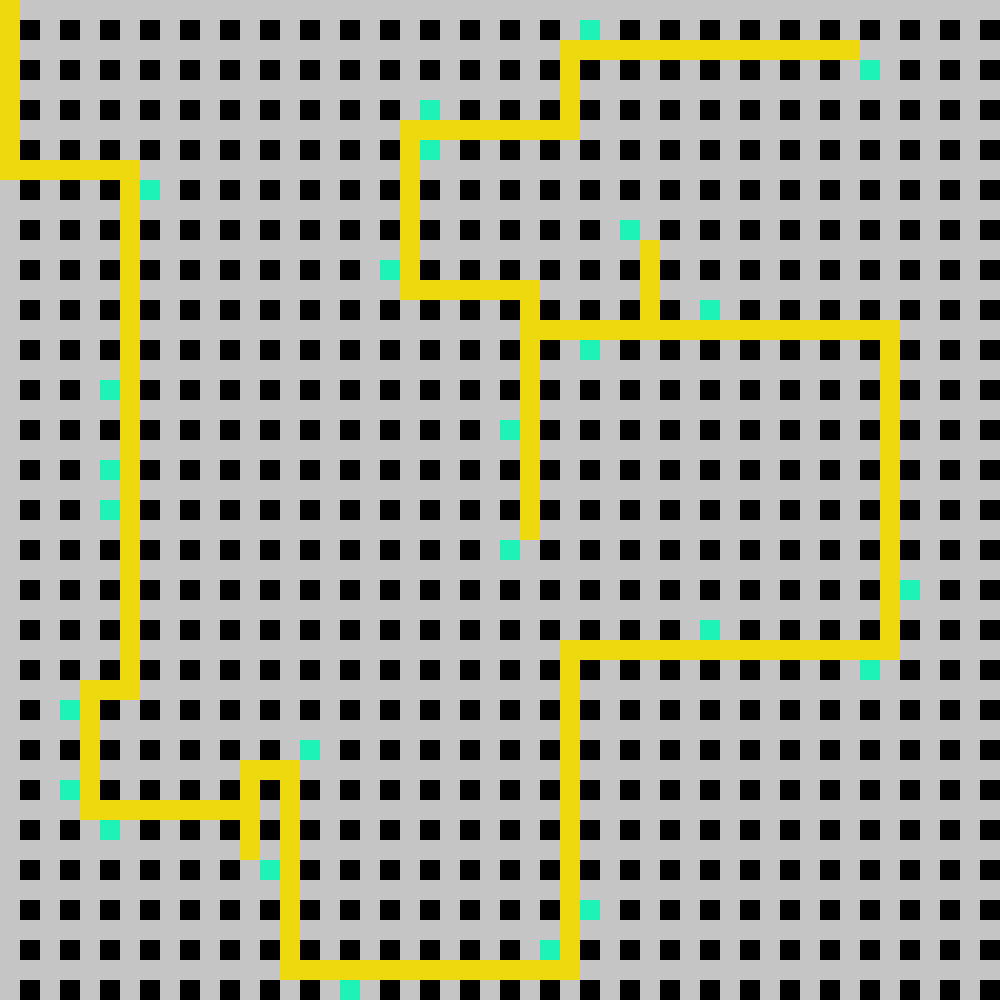

The table this chart was drawn from, first rows:
8, 0, 0, 0, 0, 0, 0, 0, 0, 0, 0, 0, 0, 0, 0, 0, 0, 0, 0, 0, 0, 0, 0, 0
8, 9, 0, 9, 0, 9, 0, 9, 0, 9, 0, 9, 0, 9, 0, 9, 0, 9, 0, 9, 0, 9, 0, 9
8, 0, 0, 0, 0, 0, 0, 0, 0, 0, 0, 0, 0, 0, 0, 0, 0, 0, 0, 0, 0, 0, 0, 0
8, 9, 0, 9, 0, 9, 0, 9, 0, 9, 0, 9, 0, 9, 0, 9, 0, 9, 0, 9, 0, 9, 0, 9
8, 0, 0, 0, 0, 0, 0, 0, 0, 0, 0, 0, 0, 0, 0, 0, 0, 0, 0, 0, 0, 0, 0, 0
8, 9, 0, 9, 0, 9, 0, 9, 0, 9, 0, 9, 0, 9, 0, 9, 0, 9, 0, 9, 0, 5, 0, 9
8, 0, 0, 0, 0, 0, 0, 0, 0, 0, 0, 0, 0, 0, 0, 0, 0, 0, 0, 0, 8, 8, 8, 8
8, 9, 0, 9, 0, 9, 0, 9, 0, 9, 0, 9, 0, 9, 0, 9, 0, 9, 0, 9, 8, 5, 0, 9
8, 8, 8, 8, 8, 8, 8, 0, 0, 0, 0, 0, 0, 0, 0, 0, 0, 0, 0, 0, 8, 0, 0, 0
0, 9, 0, 9, 0, 9, 8, 5, 0, 9, 0, 9, 0, 9, 0, 9, 0, 9, 0, 9, 8, 9, 0, 9
0, 0, 0, 0, 0, 0, 8, 0, 0, 0, 0, 0, 0, 0, 0, 0, 0, 0, 0, 0, 8, 0, 0, 0
0, 9, 0, 9, 0, 9, 8, 9, 0, 9, 0, 9, 0, 9, 0, 9, 0, 9, 0, 9, 8, 9, 0, 9
0, 0, 0, 0, 0, 0, 8, 0, 0, 0, 0, 0, 0, 0, 0, 0, 0, 0, 0, 0, 8, 0, 0, 0
0, 9, 0, 9, 0, 9, 8, 9, 0, 9, 0, 9, 0, 9, 0, 9, 0, 9, 0, 5, 8, 9, 0, 9
0, 0, 0, 0, 0, 0, 8, 0, 0, 0, 0, 0, 0, 0, 0, 0, 0, 0, 0, 0, 8, 8, 8, 8
0, 9, 0, 9, 0, 9, 8, 9, 0, 9, 0, 9, 0, 9, 0, 9, 0, 9, 0, 9, 0, 9, 0, 9
0, 0, 0, 0, 0, 0, 8, 0, 0, 0, 0, 0, 0, 0, 0, 0, 0, 0, 0, 0, 0, 0, 0, 0
0, 9, 0, 9, 0, 9, 8, 9, 0, 9, 0, 9, 0, 9, 0, 9, 0, 9, 0, 9, 0, 9, 0, 9
0, 0, 0, 0, 0, 0, 8, 0, 0, 0, 0, 0, 0, 0, 0, 0, 0, 0, 0, 0, 0, 0, 0, 0
0, 9, 0, 9, 0, 5, 8, 9, 0, 9, 0, 9, 0, 9, 0, 9, 0, 9, 0, 9, 0, 9, 0, 9
0, 0, 0, 0, 0, 0, 8, 0, 0, 0, 0, 0, 0, 0, 0, 0, 0, 0, 0, 0, 0, 0, 0, 0
0, 9, 0, 9, 0, 9, 8, 9, 0, 9, 0, 9, 0, 9, 0, 9, 0, 9, 0, 9, 0, 9, 0, 9
0, 0, 0, 0, 0, 0, 8, 0, 0, 0, 0, 0, 0, 0, 0, 0, 0, 0, 0, 0, 0, 0, 0, 0
0, 9, 0, 9, 0, 5, 8, 9, 0, 9, 0, 9, 0, 9, 0, 9, 0, 9, 0, 9, 0, 9, 0, 9
0, 0, 0, 0, 0, 0, 8, 0, 0, 0, 0, 0, 0, 0, 0, 0, 0, 0, 0, 0, 0, 0, 0, 0
0, 9, 0, 9, 0, 5, 8, 9, 0, 9, 0, 9, 0, 9, 0, 9, 0, 9, 0, 9, 0, 9, 0, 9
0, 0, 0, 0, 0, 0, 8, 0, 0, 0, 0, 0, 0, 0, 0, 0, 0, 0, 0, 0, 0, 0, 0, 0
0, 9, 0, 9, 0, 9, 8, 9, 0, 9, 0, 9, 0, 9, 0, 9, 0, 9, 0, 9, 0, 9, 0, 9
0, 0, 0, 0, 0, 0, 8, 0, 0, 0, 0, 0, 0, 0, 0, 0, 0, 0, 0, 0, 0, 0, 0, 0
0, 9, 0, 9, 0, 9, 8, 9, 0, 9, 0, 9, 0, 9, 0, 9, 0, 9, 0, 9, 0, 9, 0, 9
0, 0, 0, 0, 0, 0, 8, 0, 0, 0, 0, 0, 0, 0, 0, 0, 0, 0, 0, 0, 0, 0, 0, 0
0, 9, 0, 9, 0, 9, 8, 9, 0, 9, 0, 9, 0, 9, 0, 9, 0, 9, 0, 9, 0, 9, 0, 9
0, 0, 0, 0, 0, 0, 8, 0, 0, 0, 0, 0, 0, 0, 0, 0, 0, 0, 0, 0, 0, 0, 0, 0
0, 9, 0, 9, 0, 9, 8, 9, 0, 9, 0, 9, 0, 9, 0, 9, 0, 9, 0, 9, 0, 9, 0, 9
0, 0, 0, 0, 8, 8, 8, 0, 0, 0, 0, 0, 0, 0, 0, 0, 0, 0, 0, 0, 0, 0, 0, 0
0, 9, 0, 5, 8, 9, 0, 9, 0, 9, 0, 9, 0, 9, 0, 9, 0, 9, 0, 9, 0, 9, 0, 9
0, 0, 0, 0, 8, 0, 0, 0, 0, 0, 0, 0, 0, 0, 0, 0, 0, 0, 0, 0, 0, 0, 0, 0
0, 9, 0, 9, 8, 9, 0, 9, 0, 9, 0, 9, 0, 9, 0, 5, 0, 9, 0, 9, 0, 9, 0, 9
0, 0, 0, 0, 8, 0, 0, 0, 0, 0, 0, 0, 8, 8, 8, 0, 0, 0, 0, 0, 0, 0, 0, 0
0, 9, 0, 5, 8, 9, 0, 9, 0, 9, 0, 9, 8, 9, 8, 9, 0, 9, 0, 9, 0, 9, 0, 9
0, 0, 0, 0, 8, 8, 8, 8, 8, 8, 8, 8, 8, 0, 8, 0, 0, 0, 0, 0, 0, 0, 0, 0
0, 9, 0, 9, 0, 5, 0, 9, 0, 9, 0, 9, 8, 9, 8, 9, 0, 9, 0, 9, 0, 9, 0, 9
0, 0, 0, 0, 0, 0, 0, 0, 0, 0, 0, 0, 8, 0, 8, 0, 0, 0, 0, 0, 0, 0, 0, 0
0, 9, 0, 9, 0, 9, 0, 9, 0, 9, 0, 9, 0, 5, 8, 9, 0, 9, 0, 9, 0, 9, 0, 9
0, 0, 0, 0, 0, 0, 0, 0, 0, 0, 0, 0, 0, 0, 8, 0, 0, 0, 0, 0, 0, 0, 0, 0
0, 9, 0, 9, 0, 9, 0, 9, 0, 9, 0, 9, 0, 9, 8, 9, 0, 9, 0, 9, 0, 9, 0, 9
0, 0, 0, 0, 0, 0, 0, 0, 0, 0, 0, 0, 0, 0, 8, 0, 0, 0, 0, 0, 0, 0, 0, 0
0, 9, 0, 9, 0, 9, 0, 9, 0, 9, 0, 9, 0, 9, 8, 9, 0, 9, 0, 9, 0, 9, 0, 9
0, 0, 0, 0, 0, 0, 0, 0, 0, 0, 0, 0, 0, 0, 8, 8, 8, 8, 8, 8, 8, 8, 8, 8
0, 9, 0, 9, 0, 9, 0, 9, 0, 9, 0, 9, 0, 9, 0, 9, 0, 5, 0, 9, 0, 9, 0, 9
